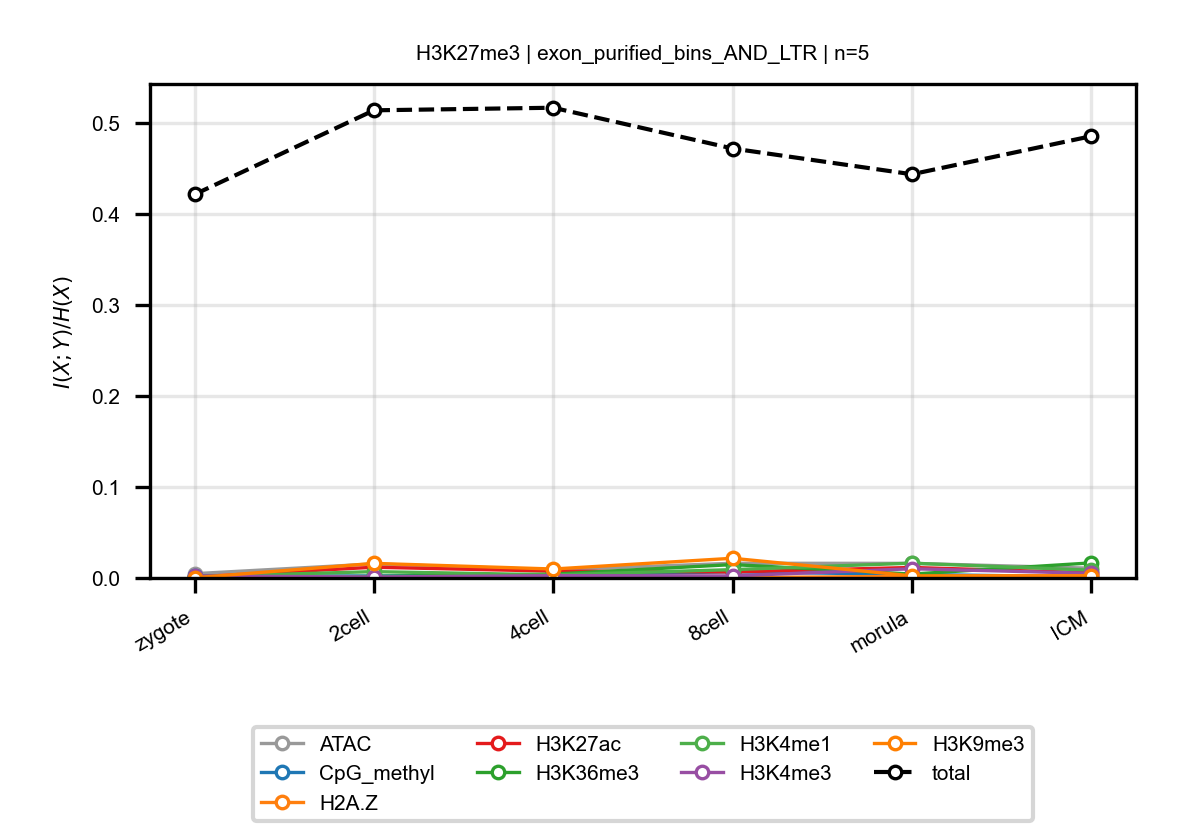

The data file committed next to this chart (first rows):
anchor, target, n_bins, stage, block, normalized_mi
H3K27me3, ATAC, 5, zygote, exon_purified_bins_AND_LTR, 0.004724
H3K27me3, ATAC, 5, 2cell, exon_purified_bins_AND_LTR, 0.01544
H3K27me3, ATAC, 5, 4cell, exon_purified_bins_AND_LTR, 0.00896
H3K27me3, ATAC, 5, 8cell, exon_purified_bins_AND_LTR, 0.01613
H3K27me3, ATAC, 5, morula, exon_purified_bins_AND_LTR, 0.01607
H3K27me3, ATAC, 5, ICM, exon_purified_bins_AND_LTR, 0.01074
H3K27me3, CpG_methyl, 5, zygote, exon_purified_bins_AND_LTR, 0.002103
H3K27me3, CpG_methyl, 5, 2cell, exon_purified_bins_AND_LTR, 0.002213
H3K27me3, CpG_methyl, 5, 4cell, exon_purified_bins_AND_LTR, 0.003484
H3K27me3, CpG_methyl, 5, 8cell, exon_purified_bins_AND_LTR, 0.00675
H3K27me3, CpG_methyl, 5, morula, exon_purified_bins_AND_LTR, 0.003904
H3K27me3, CpG_methyl, 5, ICM, exon_purified_bins_AND_LTR, 0.00122
H3K27me3, H2A.Z, 5, zygote, exon_purified_bins_AND_LTR, 0.0002585
H3K27me3, H2A.Z, 5, 2cell, exon_purified_bins_AND_LTR, 0.0003069
H3K27me3, H2A.Z, 5, 4cell, exon_purified_bins_AND_LTR, 0.0009632
H3K27me3, H2A.Z, 5, 8cell, exon_purified_bins_AND_LTR, 0.0003033
H3K27me3, H2A.Z, 5, morula, exon_purified_bins_AND_LTR, 0.001872
H3K27me3, H2A.Z, 5, ICM, exon_purified_bins_AND_LTR, 0.001775
H3K27me3, H3K27ac, 5, zygote, exon_purified_bins_AND_LTR, 0.001203
H3K27me3, H3K27ac, 5, 2cell, exon_purified_bins_AND_LTR, 0.01179
H3K27me3, H3K27ac, 5, 4cell, exon_purified_bins_AND_LTR, 0.007492
H3K27me3, H3K27ac, 5, 8cell, exon_purified_bins_AND_LTR, 0.006665
H3K27me3, H3K27ac, 5, morula, exon_purified_bins_AND_LTR, 0.01154
H3K27me3, H3K27ac, 5, ICM, exon_purified_bins_AND_LTR, 0.005698
H3K27me3, H3K36me3, 5, zygote, exon_purified_bins_AND_LTR, 0.001358
H3K27me3, H3K36me3, 5, 2cell, exon_purified_bins_AND_LTR, 0.001642
H3K27me3, H3K36me3, 5, 4cell, exon_purified_bins_AND_LTR, 0.004254
H3K27me3, H3K36me3, 5, 8cell, exon_purified_bins_AND_LTR, 0.01469
H3K27me3, H3K36me3, 5, morula, exon_purified_bins_AND_LTR, 0.004291
H3K27me3, H3K36me3, 5, ICM, exon_purified_bins_AND_LTR, 0.01656
H3K27me3, H3K4me1, 5, zygote, exon_purified_bins_AND_LTR, 0.001435
H3K27me3, H3K4me1, 5, 2cell, exon_purified_bins_AND_LTR, 0.006966
H3K27me3, H3K4me1, 5, 4cell, exon_purified_bins_AND_LTR, 0.003432
H3K27me3, H3K4me1, 5, 8cell, exon_purified_bins_AND_LTR, 0.009168
H3K27me3, H3K4me1, 5, morula, exon_purified_bins_AND_LTR, 0.01625
H3K27me3, H3K4me1, 5, ICM, exon_purified_bins_AND_LTR, 0.008539
H3K27me3, H3K4me3, 5, zygote, exon_purified_bins_AND_LTR, 0.002158
H3K27me3, H3K4me3, 5, 2cell, exon_purified_bins_AND_LTR, 0.001102
H3K27me3, H3K4me3, 5, 4cell, exon_purified_bins_AND_LTR, 0.002564
H3K27me3, H3K4me3, 5, 8cell, exon_purified_bins_AND_LTR, 0.002263
H3K27me3, H3K4me3, 5, morula, exon_purified_bins_AND_LTR, 0.01013
H3K27me3, H3K4me3, 5, ICM, exon_purified_bins_AND_LTR, 0.005115
H3K27me3, H3K9me3, 5, zygote, exon_purified_bins_AND_LTR, 0.0002176
H3K27me3, H3K9me3, 5, 2cell, exon_purified_bins_AND_LTR, 0.01605
H3K27me3, H3K9me3, 5, 4cell, exon_purified_bins_AND_LTR, 0.009841
H3K27me3, H3K9me3, 5, 8cell, exon_purified_bins_AND_LTR, 0.02164
H3K27me3, H3K9me3, 5, morula, exon_purified_bins_AND_LTR, 0.002325
H3K27me3, H3K9me3, 5, ICM, exon_purified_bins_AND_LTR, 0.00248
H3K27me3, total, 5, zygote, exon_purified_bins_AND_LTR, 0.4213
H3K27me3, total, 5, 2cell, exon_purified_bins_AND_LTR, 0.5137
H3K27me3, total, 5, 4cell, exon_purified_bins_AND_LTR, 0.5165
H3K27me3, total, 5, 8cell, exon_purified_bins_AND_LTR, 0.4717
H3K27me3, total, 5, morula, exon_purified_bins_AND_LTR, 0.4434
H3K27me3, total, 5, ICM, exon_purified_bins_AND_LTR, 0.4853
